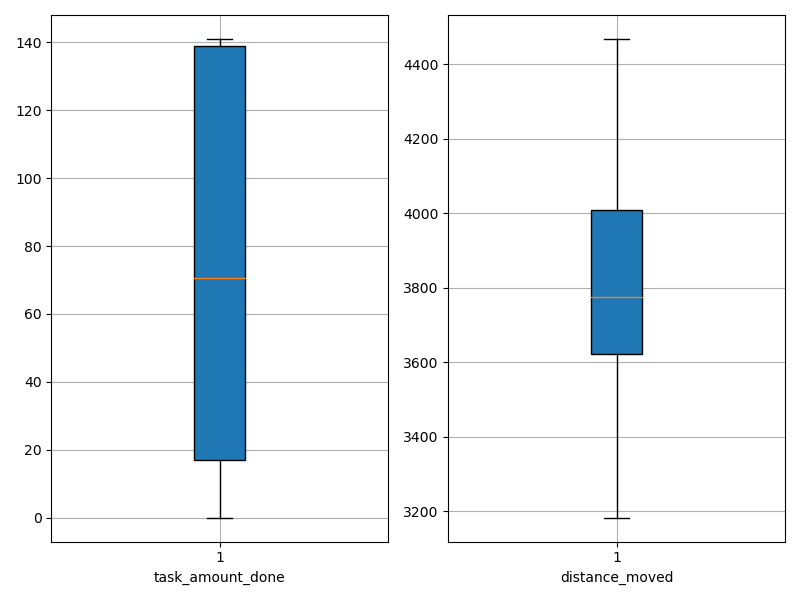

Values plotted in this chart, from the file beside it:
agent_id, task_amount_done, distance_moved
0, 139.0, 3683
1, 141.0, 3651
2, 70.0, 3657
3, 71.0, 3682
4, 141.0, 3309
5, 139.0, 3369
6, 71.0, 4008
7, 71.0, 3846
8, 141.0, 3745
9, 0.0, 4084
10, 0.0, 4175
11, 70.0, 3608
12, 70.0, 3839
13, 71.0, 3491
14, 71.0, 3636
15, 140.0, 3552
16, 0.0, 4355
17, 71.0, 3689
18, 139.0, 3616
19, 0.0, 4419
20, 139.0, 3413
21, 138.0, 3549
22, 70.0, 3183
23, 141.0, 3522
24, 140.0, 3781
25, 0.0, 3986
26, 0.0, 4348
27, 141.0, 3620
28, 0.0, 4468
29, 71.0, 3912
30, 69.0, 4008
31, 70.0, 3402
32, 0.0, 4145
33, 70.0, 3771
34, 139.0, 3768
35, 0.0, 4090
36, 70.0, 3915
37, 141.0, 3821
38, 0.0, 4010
39, 140.0, 3632
40, 0.0, 4026
41, 71.0, 3655
42, 0.0, 4068
43, 0.0, 3843
44, 69.0, 4008
45, 70.0, 4164
46, 138.0, 3318
47, 140.0, 3646
48, 68.0, 4094
49, 69.0, 3932
